Labelled photos from "split", an image-classification folder in abi131205/EYE_SCLERA_DETECTION. The possible labels are: jaundice, normal.

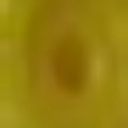
Label: jaundice

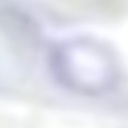
Label: normal

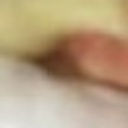
Label: normal

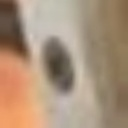
Label: normal

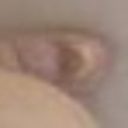
Label: normal

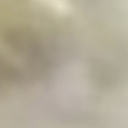
Label: jaundice
